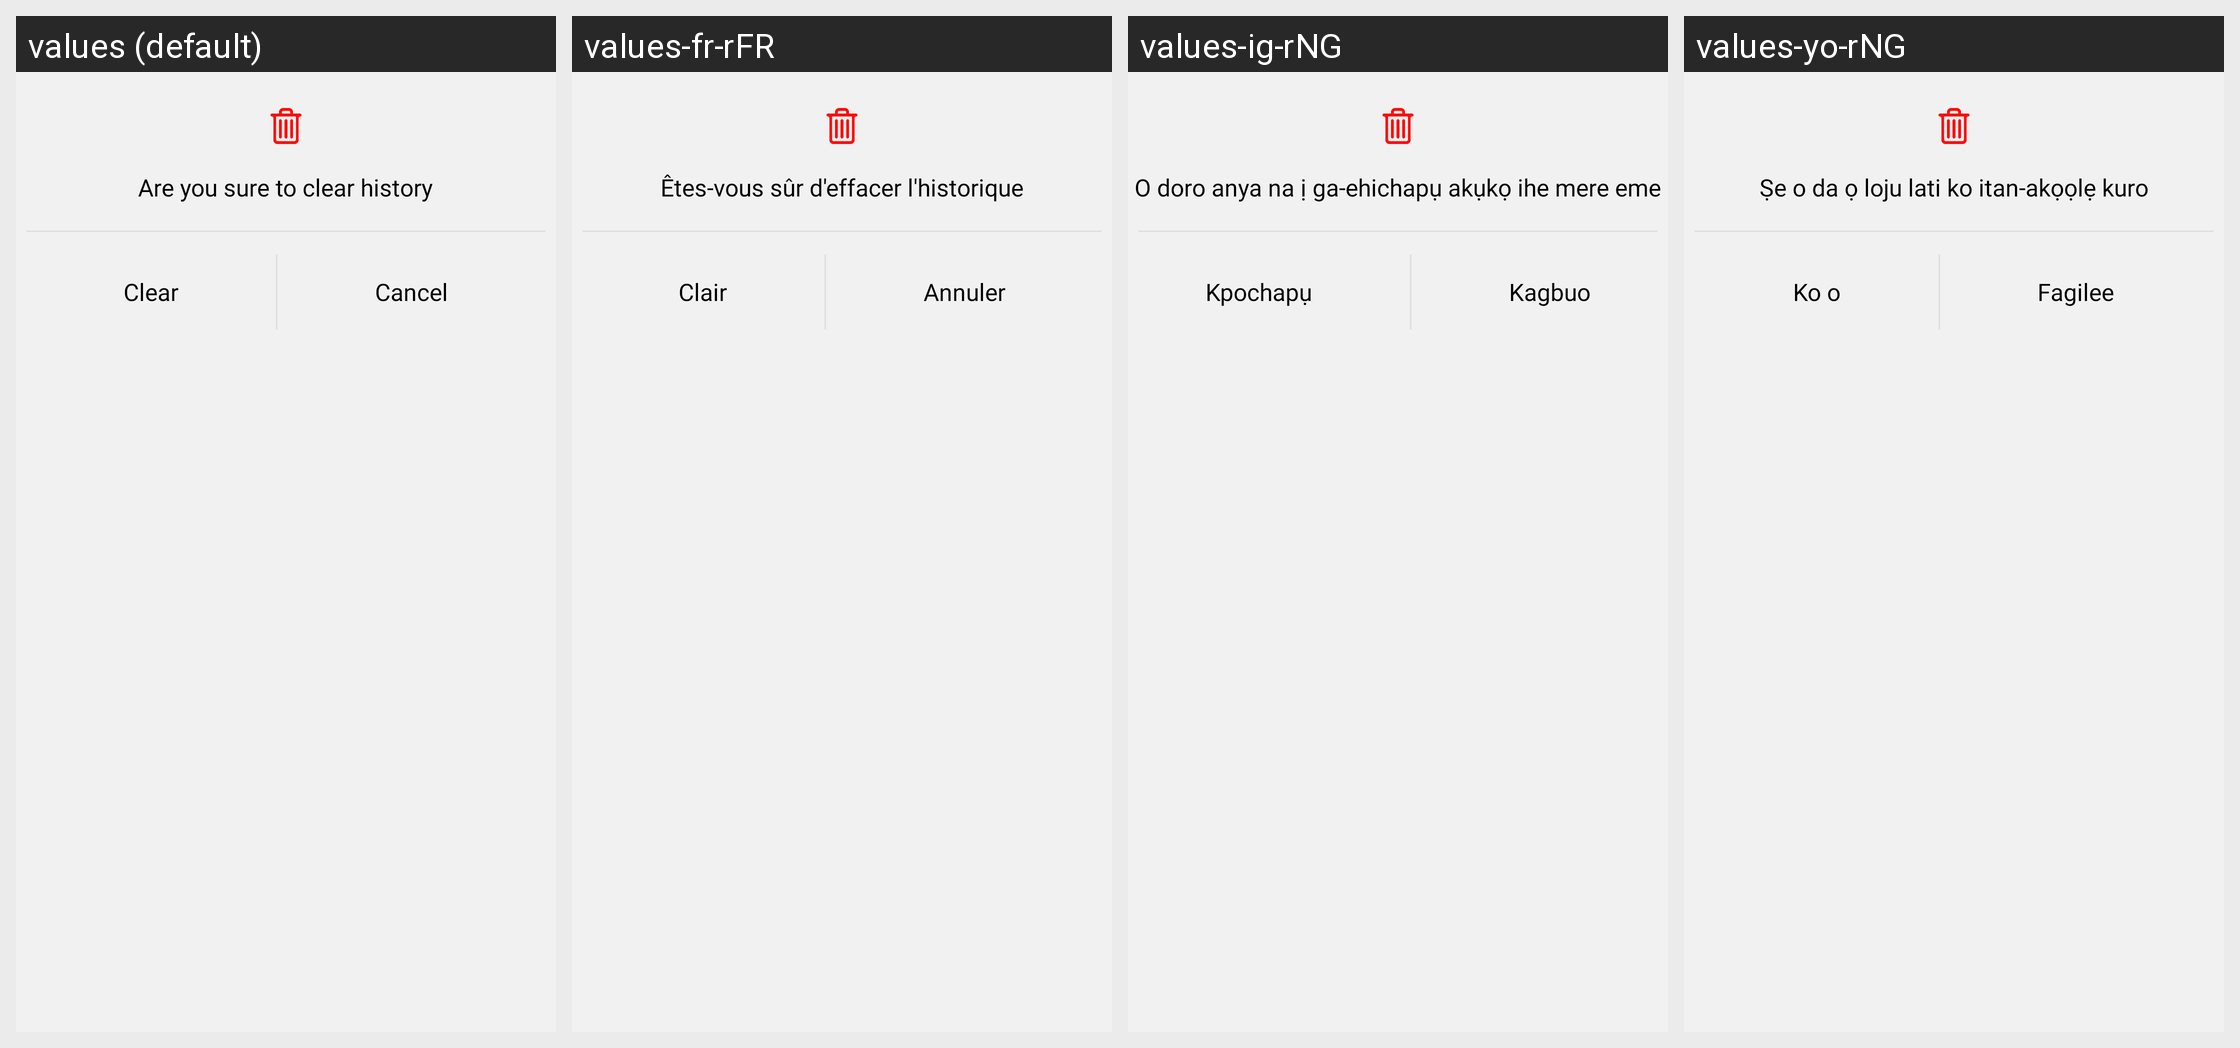

This grid shows one Android layout under several languages. Give, for every string resource on the screen, its name, the default text and each shown locale's text.
Android screen res/layout/confirm_delete_layout.xml rendered under 4 locales, left to right: values (default), values-fr-rFR, values-ig-rNG, values-yo-rNG. Device: Nexus 5 (rendered at 1080×1920; each locale shown at half size, 540×960, under a caption strip naming it); theme Base.Theme.ShoppyApp.
Other locales in the repository, not shown: values-ha-rNG.
Strings drawn on this screen, with the default value and each locale's value (text and hints the layout hard-codes, and strings that could not be matched under every locale, appear in the picture but are not listed):

txt_confirm_delete
  values: Are you sure to clear history
  values-fr-rFR: Êtes-vous sûr d'effacer l'historique
  values-ig-rNG: O doro anya na ị ga-ehichapụ akụkọ ihe mere eme
  values-yo-rNG: Ṣe o da ọ loju lati ko itan-akọọlẹ kuro

txt_clear
  values: Clear
  values-fr-rFR: Clair
  values-ig-rNG: Kpochapụ
  values-yo-rNG: Ko o

txt_cancel
  values: Cancel
  values-fr-rFR: Annuler
  values-ig-rNG: Kagbuo
  values-yo-rNG: Fagilee
